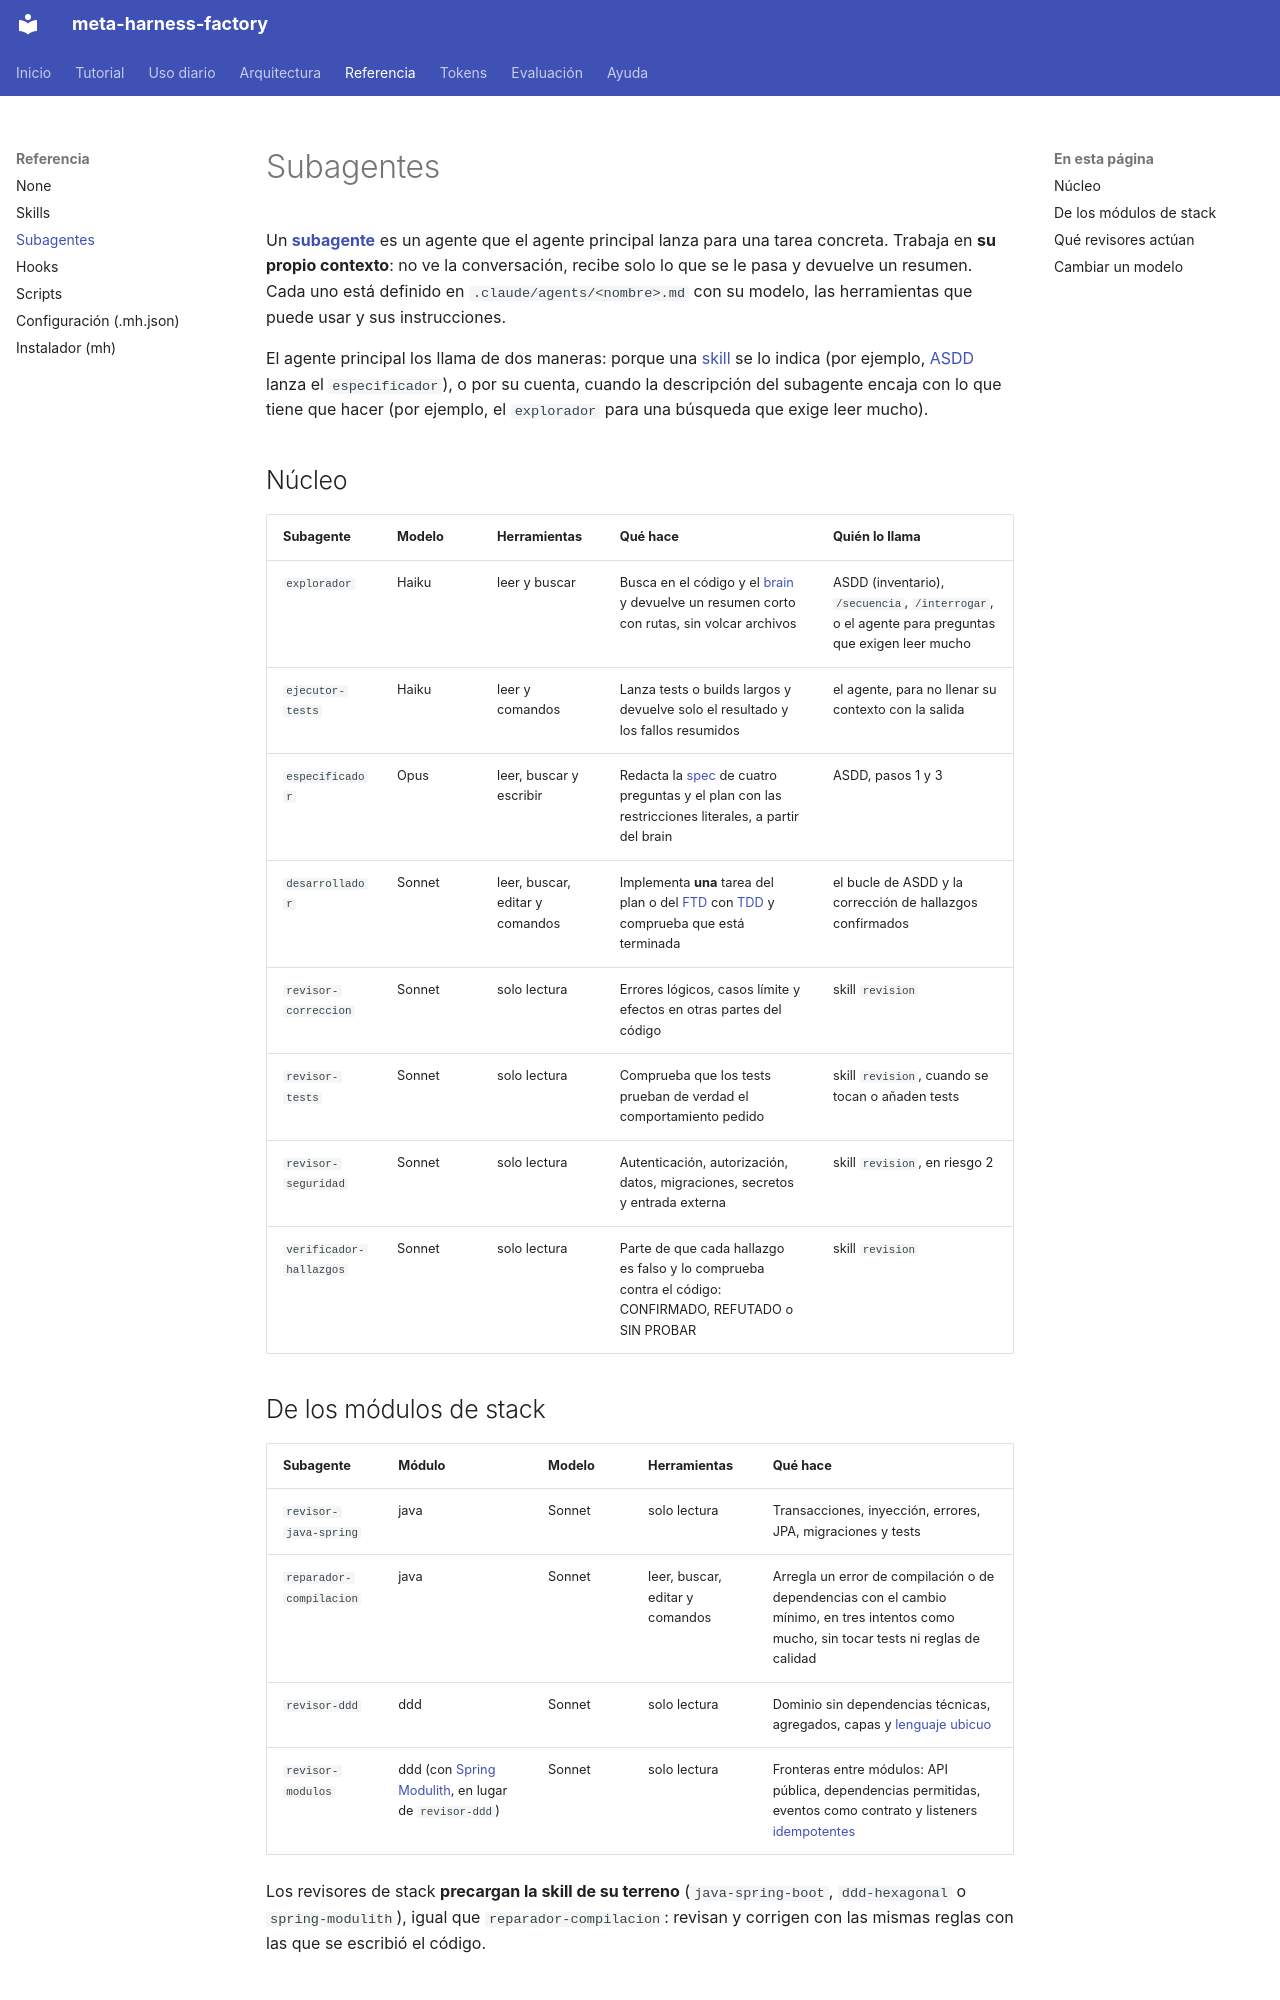

repository: vicente-priego-aviles/meta-harness-factory · page: referencia/subagentes/index.html · generator: mkdocs

# Subagentes

Un **[subagente](../ayuda/glosario.md#subagente)** es un agente que el agente principal lanza para una tarea concreta. Trabaja en **su propio contexto**: no ve la conversación, recibe solo lo que se le pasa y devuelve un resumen. Cada uno está definido en `.claude/agents/<nombre>.md` con su modelo, las herramientas que puede usar y sus instrucciones.

El agente principal los llama de dos maneras: porque una [skill](../ayuda/glosario.md#skill) se lo indica (por ejemplo, [ASDD](../ayuda/glosario.md#asdd) lanza el `especificador`), o por su cuenta, cuando la descripción del subagente encaja con lo que tiene que hacer (por ejemplo, el `explorador` para una búsqueda que exige leer mucho).

## Núcleo
| Subagente | Modelo | Herramientas | Qué hace | Quién lo llama |
|---|---|---|---|---|
| `explorador` | Haiku | leer y buscar | Busca en el código y el [brain](../ayuda/glosario.md#brain) y devuelve un resumen corto con rutas, sin volcar archivos | ASDD (inventario), `/secuencia`, `/interrogar`, o el agente para preguntas que exigen leer mucho |
| `ejecutor-tests` | Haiku | leer y comandos | Lanza tests o builds largos y devuelve solo el resultado y los fallos resumidos | el agente, para no llenar su contexto con la salida |
| `especificador` | Opus | leer, buscar y escribir | Redacta la [spec](../ayuda/glosario.md#spec) de cuatro preguntas y el plan con las restricciones literales, a partir del brain | ASDD, pasos 1 y 3 |
| `desarrollador` | Sonnet | leer, buscar, editar y comandos | Implementa **una** tarea del plan o del [FTD](../ayuda/glosario.md#ftd) con [TDD](../ayuda/glosario.md#tdd) y comprueba que está terminada | el bucle de ASDD y la corrección de hallazgos confirmados |
| `revisor-correccion` | Sonnet | solo lectura | Errores lógicos, casos límite y efectos en otras partes del código | skill `revision` |
| `revisor-tests` | Sonnet | solo lectura | Comprueba que los tests prueban de verdad el comportamiento pedido | skill `revision`, cuando se tocan o añaden tests |
| `revisor-seguridad` | Sonnet | solo lectura | Autenticación, autorización, datos, migraciones, secretos y entrada externa | skill `revision`, en riesgo 2 |
| `verificador-hallazgos` | Sonnet | solo lectura | Parte de que cada hallazgo es falso y lo comprueba contra el código: CONFIRMADO, REFUTADO o SIN PROBAR | skill `revision` |
